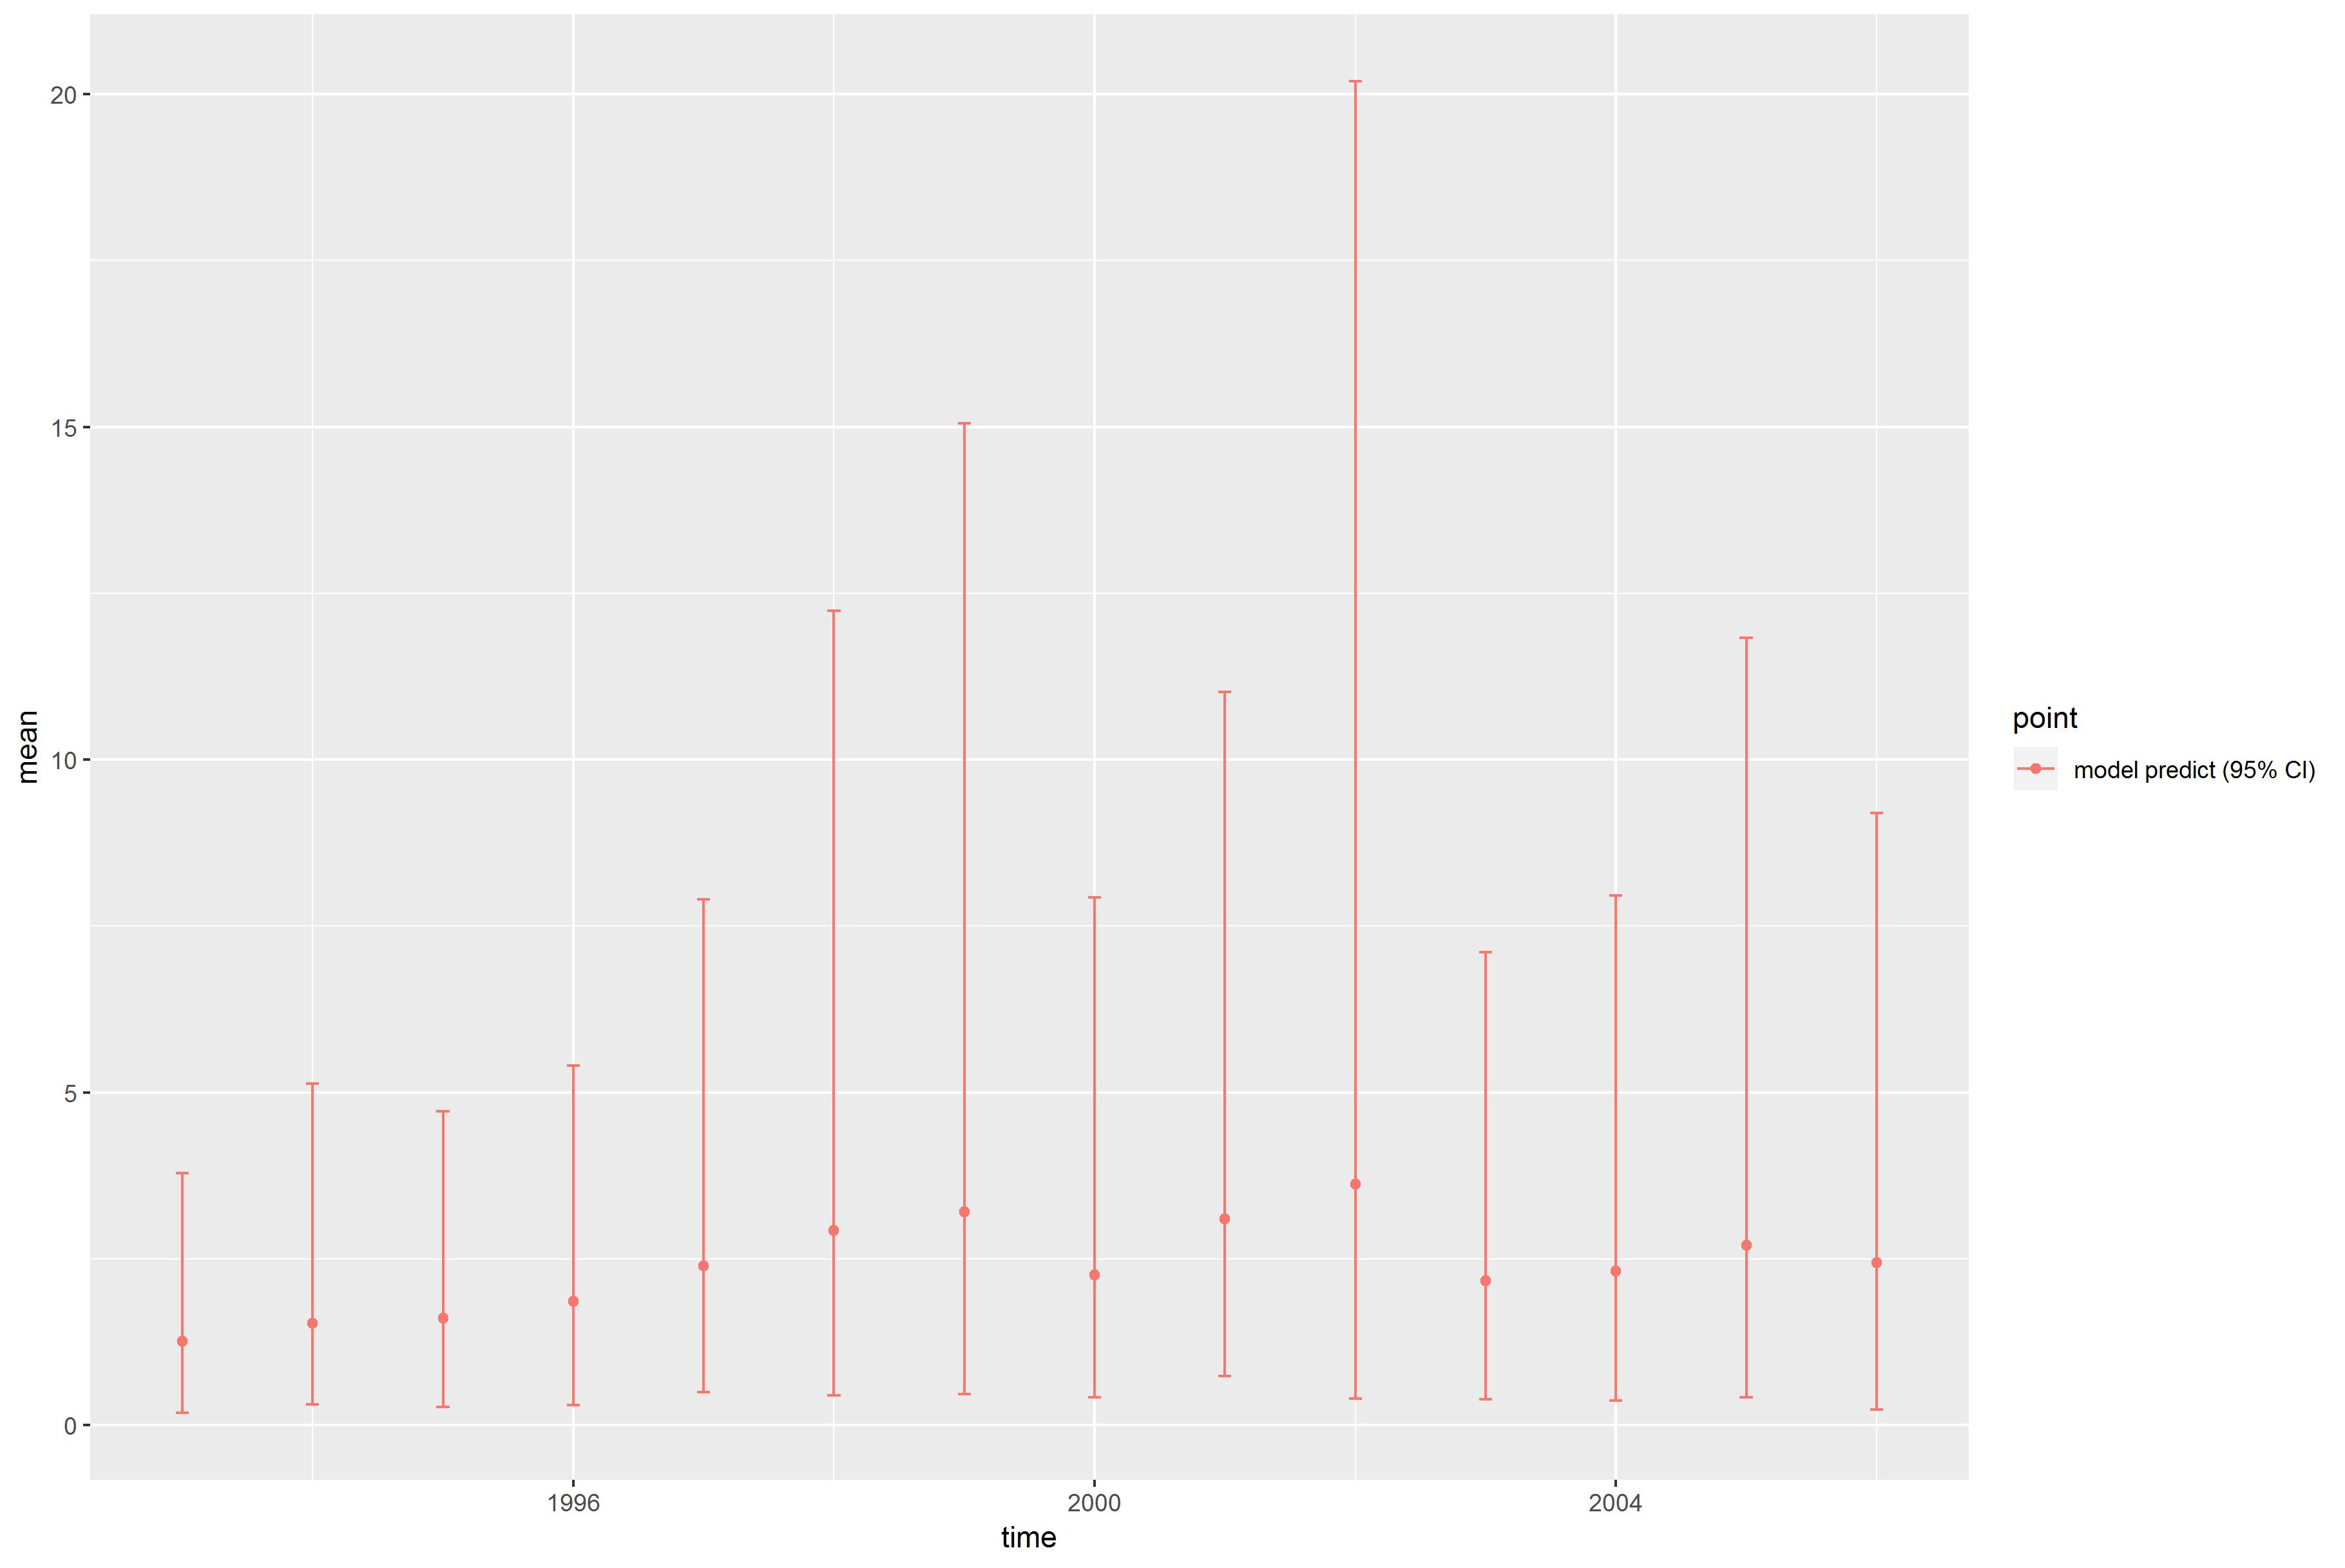

Source data for this figure (header and first rows):
, point, mean, low, high, time
1, model predict (95% CI), 1.263, 0.1845, 3.79, 1993
2, model predict (95% CI), 1.53, 0.3126, 5.132, 1994
3, model predict (95% CI), 1.615, 0.271, 4.713, 1995
4, model predict (95% CI), 1.864, 0.2998, 5.405, 1996
5, model predict (95% CI), 2.392, 0.4949, 7.899, 1997
6, model predict (95% CI), 2.931, 0.4479, 12.24, 1998
7, model predict (95% CI), 3.207, 0.4704, 15.05, 1999
8, model predict (95% CI), 2.26, 0.4229, 7.928, 2000
9, model predict (95% CI), 3.096, 0.739, 11.02, 2001
10, model predict (95% CI), 3.628, 0.4039, 20.2, 2002
11, model predict (95% CI), 2.172, 0.3909, 7.109, 2003
12, model predict (95% CI), 2.314, 0.3704, 7.955, 2004
13, model predict (95% CI), 2.702, 0.417, 11.84, 2005
14, model predict (95% CI), 2.442, 0.2371, 9.201, 2006
